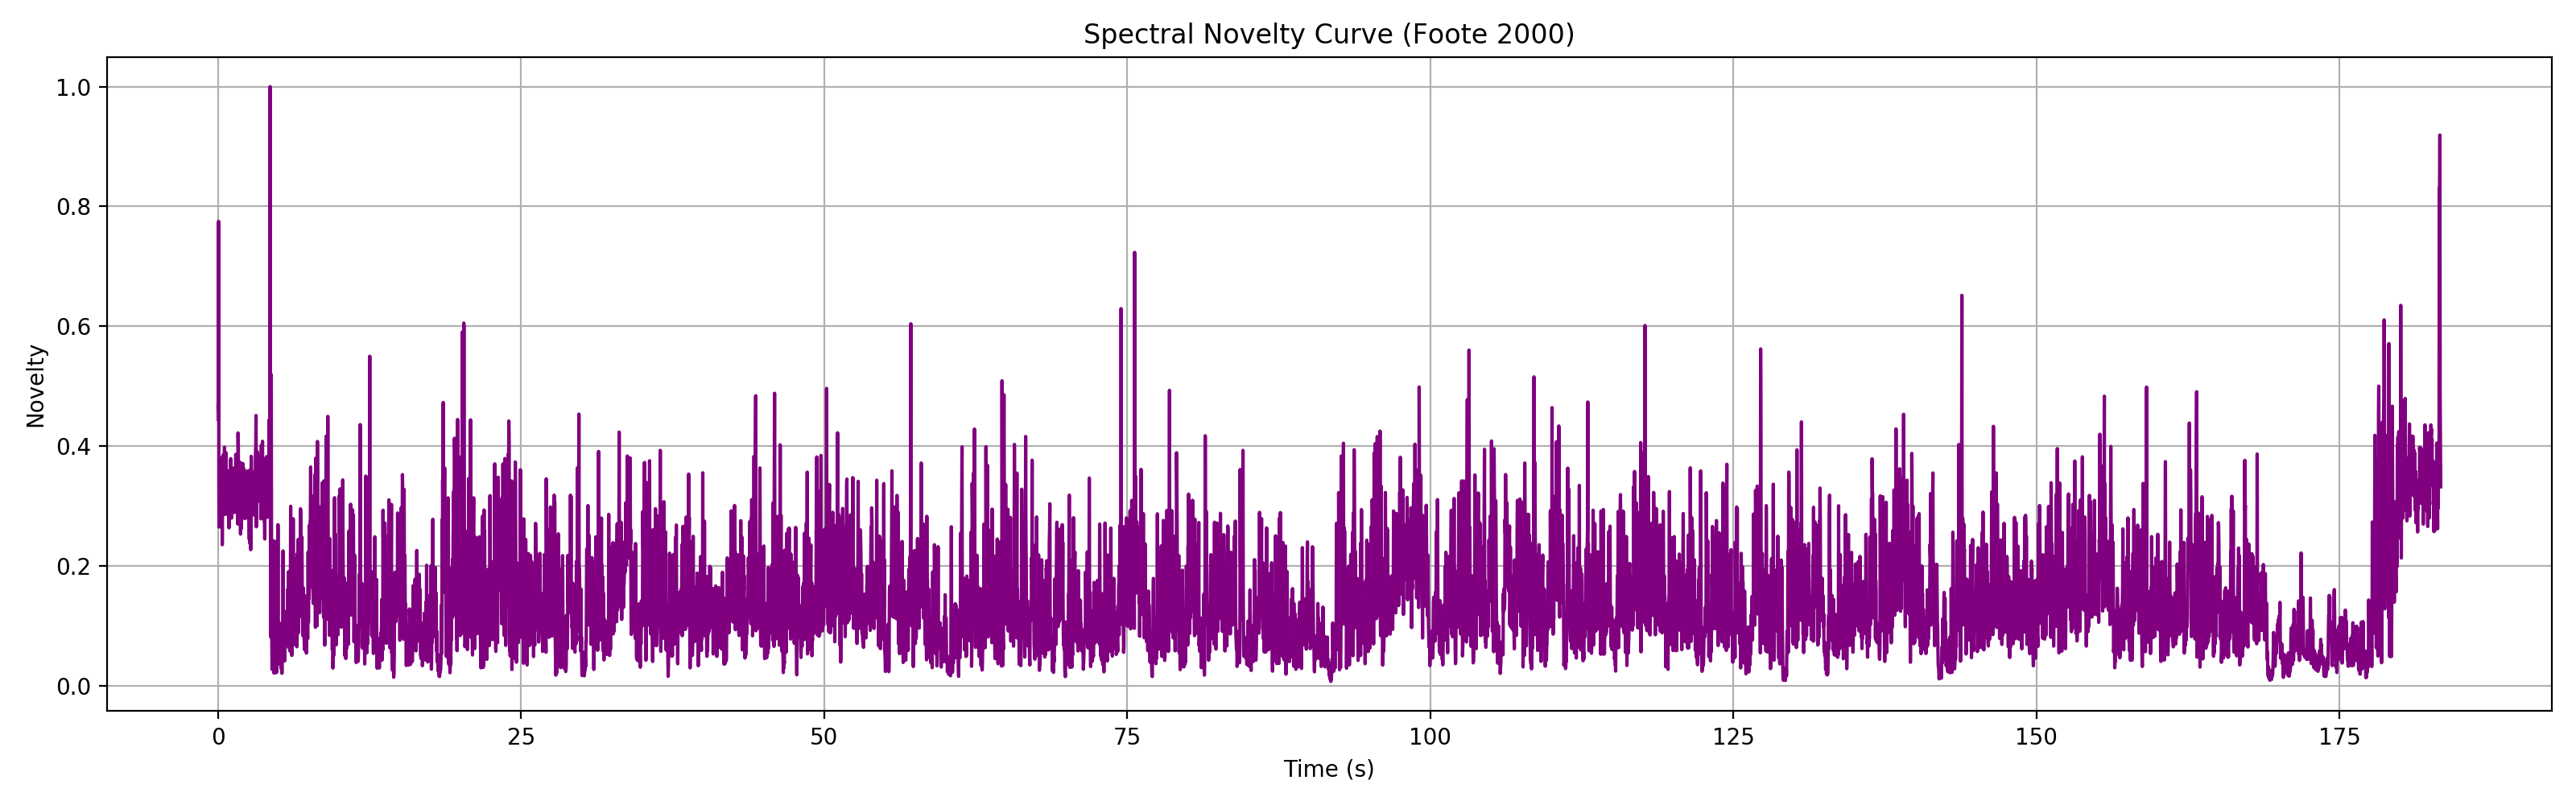

The script that saved this image:
import numpy as np
import matplotlib.pyplot as plt

from essentia.standard import (
    MonoLoader,
    FrameGenerator,
    Windowing,
    Spectrum
)

print("Loading audio...")
audio = MonoLoader(filename="/data/My_Song.wav", sampleRate=44100)()

# -------------------------------------------------------
# PARAMETERS
# -------------------------------------------------------
frame_size = 2048
hop_size = 1024
window = Windowing(type="hann")
spectrum = Spectrum()

# -------------------------------------------------------
# FRAME PROCESSING
# -------------------------------------------------------
spectra = []

print("Computing STFT...")
for frame in FrameGenerator(audio, frameSize=frame_size, hopSize=hop_size, startFromZero=True):
    spec = spectrum(window(frame))
    spectra.append(spec)

spectra = np.array(spectra)

# -------------------------------------------------------
# CUSTOM SPECTRAL NOVELTY (Foote 2000)
# -------------------------------------------------------
print("Computing Spectral Novelty Curve...")

novelty_values = []

for i in range(1, len(spectra)):
    a = spectra[i-1]
    b = spectra[i]

    # Normalize vectors
    na = np.linalg.norm(a) + 1e-12
    nb = np.linalg.norm(b) + 1e-12

    # cosine distance
    cosine_dist = 1.0 - np.dot(a, b) / (na * nb)

    novelty_values.append(cosine_dist)

novelty_values = np.array(novelty_values)

# Normalize 0–1
if np.max(novelty_values) > 0:
    novelty_values /= np.max(novelty_values)

# -------------------------------------------------------
# SAVE PLOT
# -------------------------------------------------------
t = np.arange(len(novelty_values)) * (hop_size / 44100.0)

plt.figure(figsize=(16, 5))
plt.plot(t, novelty_values, color='purple')
plt.title("Spectral Novelty Curve (Foote 2000)")
plt.xlabel("Time (s)")
plt.ylabel("Novelty")
plt.grid(True)
plt.tight_layout()
plt.savefig("/data/novelty_curve.png", dpi=200)

print("Saved novelty_curve.png")
